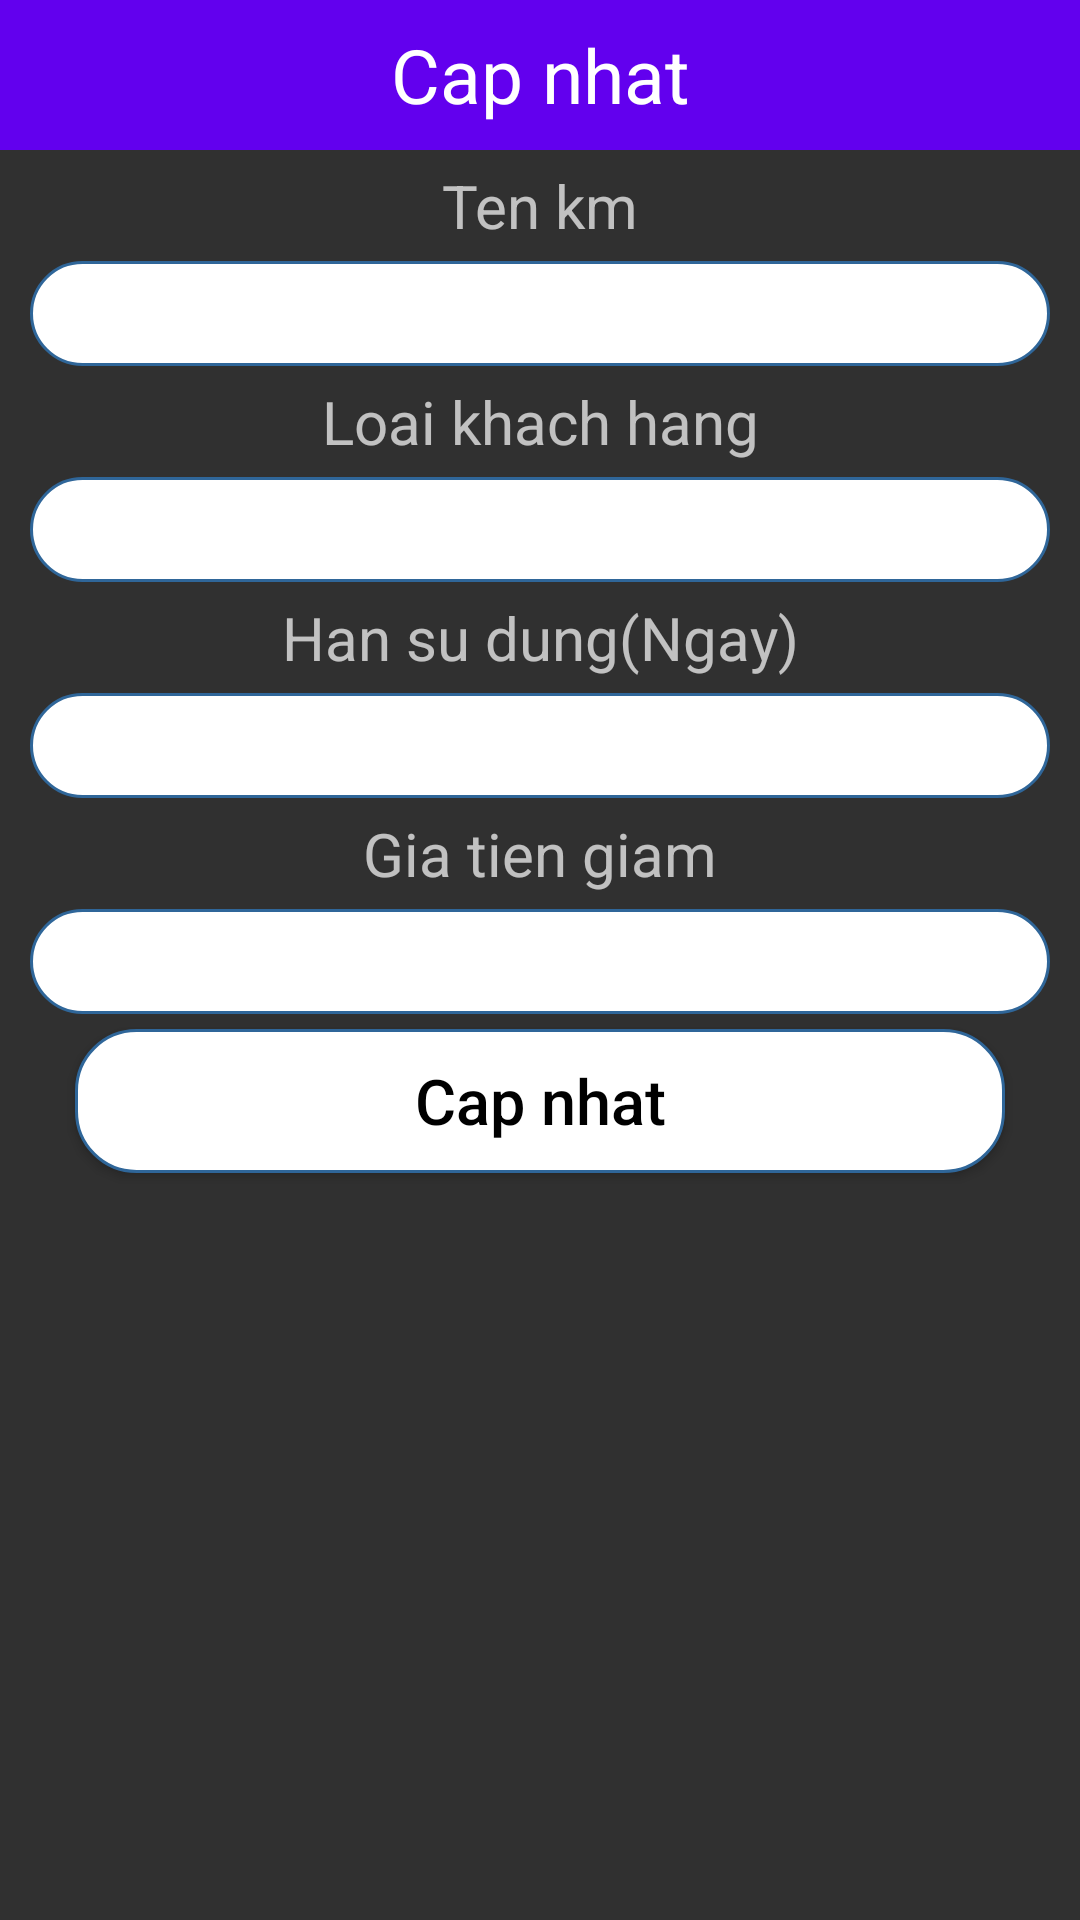

Android layout source for this screen:
<!-- AndroidManifest.xml: application theme Theme.Design.NoActionBar -->
<!-- res/layout/update_km_admin.xml -->
<?xml version="1.0" encoding="utf-8"?>
<LinearLayout
    xmlns:android="http://schemas.android.com/apk/res/android"
    android:orientation="vertical"
    android:layout_width="match_parent"
    android:layout_height="match_parent">

    <TextView
        android:layout_width="match_parent"
        android:layout_height="50dp"
        android:text="Cap nhat"
        android:background="@color/purple_500"
        android:textSize="25dp"
        android:gravity="center"
        android:textColor="@color/white"/>

    <TextView
        android:layout_width="match_parent"
        android:layout_height="wrap_content"
        android:gravity="center"
        android:textSize="20sp"
        android:layout_marginTop="5dp"
        android:layout_marginBottom="5dp"
        android:text="Ten km"/>

    <EditText
        android:textColor="@color/black"
        android:layout_width="match_parent"
        android:layout_height="35dp"
        android:layout_marginLeft="10dp"
        android:layout_marginRight="10dp"
        android:background="@drawable/rounded"
        android:gravity="center"
        android:id="@+id/txt_tenkm_up"/>

    <TextView
        android:layout_width="match_parent"
        android:layout_height="wrap_content"
        android:gravity="center"
        android:textSize="20sp"
        android:layout_marginTop="5dp"
        android:layout_marginBottom="5dp"
        android:text="Loai khach hang"/>

    <EditText
        android:textColor="@color/black"
        android:layout_width="match_parent"
        android:layout_height="35dp"
        android:layout_marginLeft="10dp"
        android:layout_marginRight="10dp"
        android:background="@drawable/rounded"
        android:gravity="center"
        android:id="@+id/txt_loaikh_up"/>

    <TextView

        android:layout_width="match_parent"
        android:layout_height="wrap_content"
        android:gravity="center"
        android:textSize="20sp"
        android:layout_marginTop="5dp"
        android:layout_marginBottom="5dp"
        android:text="Han su dung(Ngay)"/>

    <EditText
        android:textColor="@color/black"
        android:layout_width="match_parent"
        android:layout_height="35dp"
        android:layout_marginLeft="10dp"
        android:layout_marginRight="10dp"
        android:background="@drawable/rounded"
        android:gravity="center"
        android:id="@+id/txt_hsd_up"/>

    <TextView

        android:layout_width="match_parent"
        android:layout_height="wrap_content"
        android:gravity="center"
        android:textSize="20sp"
        android:layout_marginTop="5dp"
        android:layout_marginBottom="5dp"
        android:text="Gia tien giam"/>

    <EditText
        android:textColor="@color/black"
        android:layout_width="match_parent"
        android:layout_height="35dp"
        android:layout_marginLeft="10dp"
        android:layout_marginRight="10dp"
        android:background="@drawable/rounded"
        android:gravity="center"
        android:id="@+id/txt_sotiengiam_up"/>

    <Button
        android:textColor="@color/black"
        android:layout_width="match_parent"
        android:layout_height="wrap_content"
        android:text="Cap nhat"
        android:layout_marginLeft="25dp"
        android:layout_marginRight="25dp"
        android:layout_marginTop="5dp"
        android:textSize="21sp"
        android:textAllCaps="false"
        android:background="@drawable/rounded"
        android:gravity="center"
        android:id="@+id/btnUpdate"/>



</LinearLayout>
<!-- resources referenced by this layout -->
<resources>
  <!-- drawable rounded (drawable) -->
  <?xml version="1.0" encoding="utf-8"?>
  <shape
      xmlns:android="http://schemas.android.com/apk/res/android">
  
      <solid android:color="@color/white"/>
      <stroke android:width="1dp"
          android:color="#2f6699"/>
      <corners android:radius="20dp"/>
  </shape>
  <!-- not gathered from this repository: default colours our renderer supplied (Android Studio template values) -->
  <color name="purple_500">#FF6200EE</color>
  <color name="black">#FF000000</color>
  <color name="white">#FFFFFFFF</color>
</resources>
